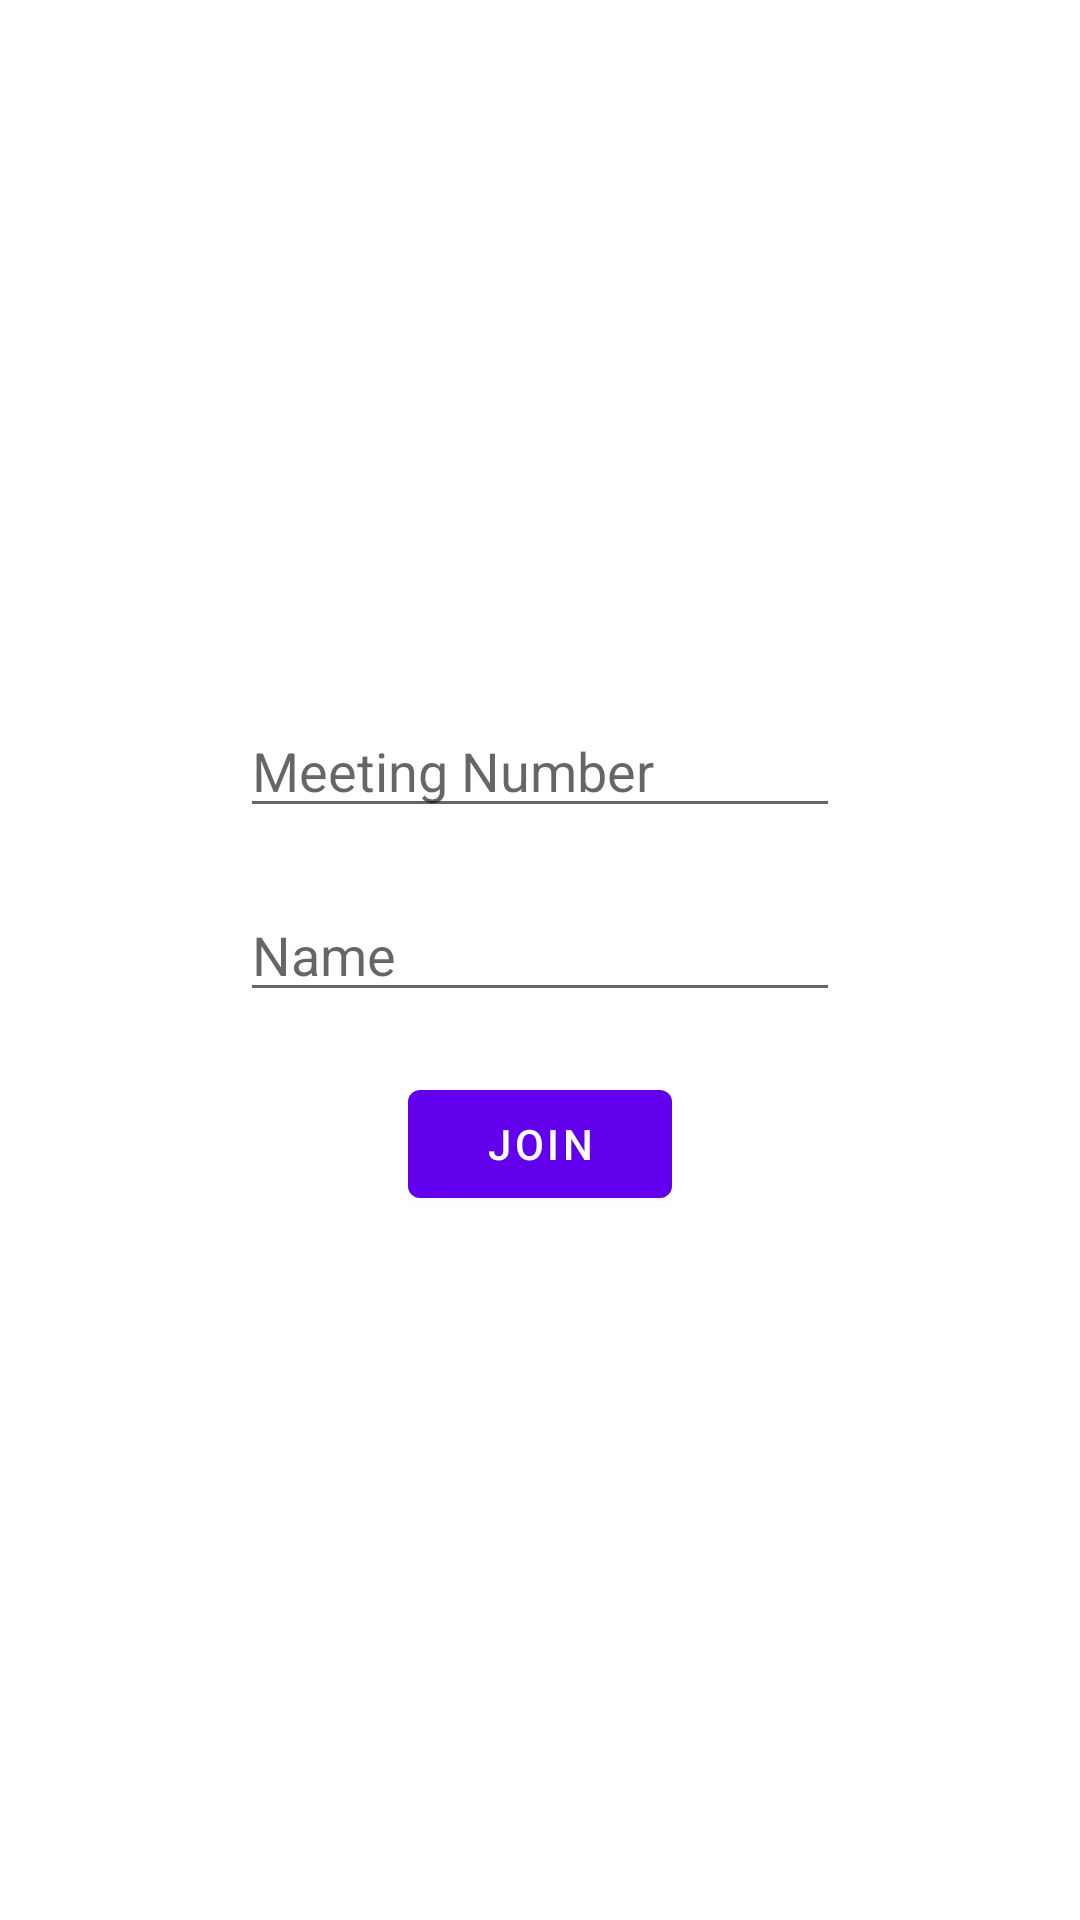

Reconstruct the res/layout file that produces this screen, plus the resources it refers to.
<!-- AndroidManifest.xml: application theme Theme.ZoomAndroidPOC -->
<!-- res/layout/fragment_start.xml -->
<layout>

    <data>

        <variable
            name="viewModel"
            type="com.poc.zoom.start.StartFragmentViewModel" />
    </data>

    <LinearLayout xmlns:android="http://schemas.android.com/apk/res/android"
        android:layout_width="match_parent"
        android:layout_height="match_parent"
        android:gravity="center"
        android:orientation="vertical">

        <com.google.android.material.textfield.TextInputEditText
            android:id="@+id/meeting_number"
            android:layout_width="200dp"
            android:inputType="number"
            android:layout_height="wrap_content"
            android:layout_marginBottom="20dp"
            android:hint="Meeting Number" />

        <com.google.android.material.textfield.TextInputEditText
            android:id="@+id/meeting_name"
            android:layout_width="200dp"
            android:layout_height="wrap_content"
            android:layout_marginBottom="20dp"
            android:hint="Name" />

        <com.google.android.material.button.MaterialButton
            android:id="@+id/join_meeting"
            android:layout_width="wrap_content"
            android:layout_height="wrap_content"
            android:text="JOIN" />


    </LinearLayout>
</layout>
<!-- resources referenced by this layout -->
<resources>
  <style name="Theme.ZoomAndroidPOC" parent="Theme.MaterialComponents.DayNight.DarkActionBar">
          
          <item name="colorPrimary">@color/purple_500</item>
          <item name="colorPrimaryVariant">@color/purple_700</item>
          <item name="colorOnPrimary">@color/white</item>
          
          <item name="colorSecondary">@color/teal_200</item>
          <item name="colorSecondaryVariant">@color/teal_700</item>
          <item name="colorOnSecondary">@color/black</item>
          
          <item name="android:statusBarColor" tools:targetApi="l">?attr/colorPrimaryVariant</item>
          
      </style>
  <!-- not gathered from this repository: default colours our renderer supplied (Android Studio template values) -->
  <color name="purple_500">#FF6200EE</color>
  <color name="purple_700">#FF3700B3</color>
  <color name="teal_200">#FF03DAC5</color>
  <color name="teal_700">#FF018786</color>
  <color name="black">#FF000000</color>
  <color name="white">#FFFFFFFF</color>
</resources>
